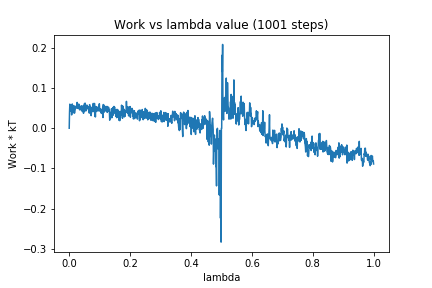

Values plotted in this chart, from the file beside it:
0, 0.0
1, 0.039
2, 0.05985
3, 0.05064
4, 0.05539
5, 0.04275
6, 0.05407
7, 0.05087
8, 0.03311
9, 0.05619
10, 0.06025
11, 0.04917
12, 0.04854
13, 0.03867
14, 0.0481
15, 0.05641
16, 0.04785
17, 0.03737
18, 0.0389
19, 0.04465
20, 0.04761
21, 0.05324
22, 0.04981
23, 0.05342
24, 0.05662
25, 0.05128
26, 0.06421
27, 0.05108
28, 0.06042
29, 0.04913
30, 0.05624
31, 0.05162
32, 0.05976
33, 0.05732
34, 0.04568
35, 0.04981
36, 0.05485
37, 0.04927
38, 0.05065
39, 0.04524
40, 0.04846
41, 0.0557
42, 0.05609
43, 0.04169
44, 0.04997
45, 0.04185
46, 0.0471
47, 0.03719
48, 0.05605
49, 0.0415
50, 0.06096
51, 0.04282
52, 0.06256
53, 0.04381
54, 0.05195
55, 0.04447
56, 0.04364
57, 0.05041
58, 0.05766
59, 0.05358
60, 0.05395
... 940 more rows
